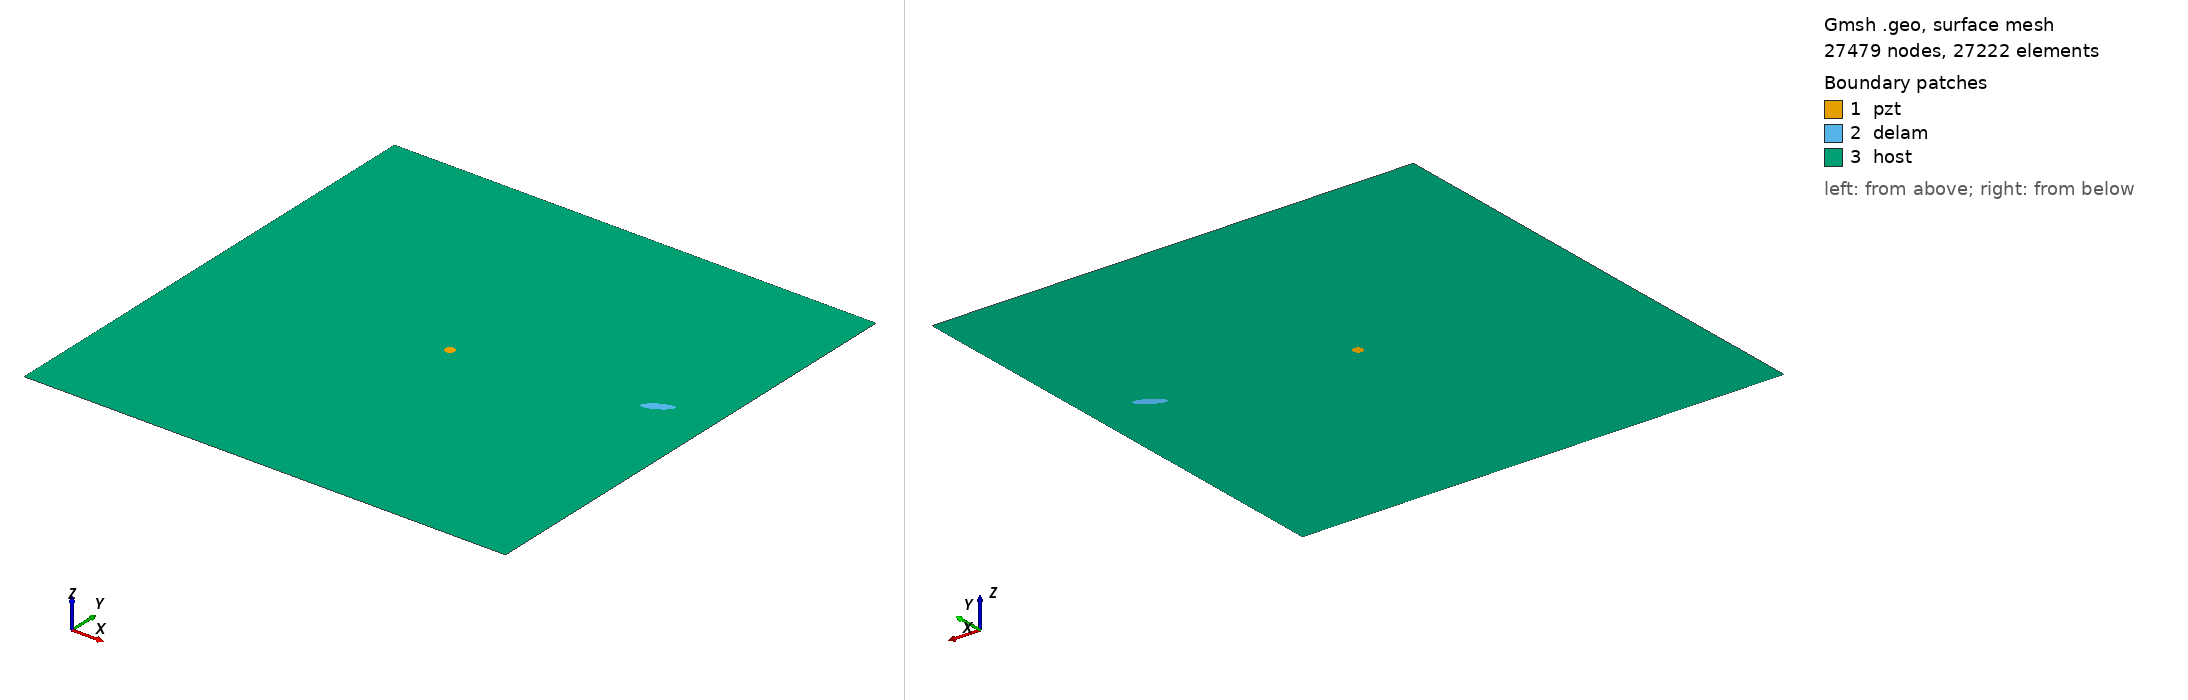

Gmsh geometry script, surface-meshed: 27479 nodes, 27222 surface elements. Boundary patches (legend numbers): 1 pzt, 2 delam, 3 host. Left view from above one corner, right view from below the opposite corner. Legend entries are the model's physical surfaces. The drawing asked Gmsh for element sizes between 1% and 20% of the model's largest extent; the script's own settings can give other sizes.

=== m_65_delam1_position_no_59_a_15mm_b_5mm_angle_30.geo (drawn) ===
SetFactory("OpenCASCADE");
L=0.500000; 
W=0.500000; 
a=0.015000; 
b=0.005000; 
x=0.444444; 
y=0.277778; 
alpha=0.166667 *Pi; 
r=0.005000; 
xpzt=0.250000; 
ypzt=0.250000; 
//+
Point(1) = {0, 0, 0, 1.0};
//+
Point(2) = {L, 0, 0, 1.0};
//+
Point(3) = {L, W, 0, 1.0};
//+
Point(4) = {0, W, 0, 1.0};
//+
Line(1) = {1, 2};
//+
Line(2) = {2, 3};
//+
Line(3) = {3, 4};
//+
Line(4) = {4, 1};
//+
Circle(5) = {xpzt, ypzt, -0, r, 0, 2*Pi};
//+
Ellipse(6) = {x, y, -0, a, b, 0, 2*Pi};
//+
Rotate {{0, 0, 1}, {x, y, 0}, alpha} {
  Curve{6}; 
}
//+
Curve Loop(1) = {4, 1, 2, 3};
//+
Curve Loop(2) = {6};
//+
Curve Loop(3) = {5};
//+
Curve Loop(4) = {6};
//+
Curve Loop(5) = {5};
//+
Plane Surface(1) = {5};
//+
Plane Surface(2) = {4};
//+
Plane Surface(3) = {1, 2, 3};
//+
Point(9) = {xpzt, ypzt, 0, 1.0};
//+
Point{9} In Surface {1};// mesh node at centre of pzt
//+
Physical Surface("pzt") = {1};
//+
Physical Surface("delam") = {2};
//+
Physical Surface("host") = {3};

Mesh.Algorithm = 6; // Frontal
Mesh.CharacteristicLengthFactor = 0.080000;
Mesh.CharacteristicLengthMin = 0.001000;
Mesh.CharacteristicLengthMax = 0.200000;
Mesh.RecombineAll = 1; // Apply recombination algorithm
Mesh.SubdivisionAlgorithm = 1; // 1: all quadrangles
Mesh.Smoothing = 1;
